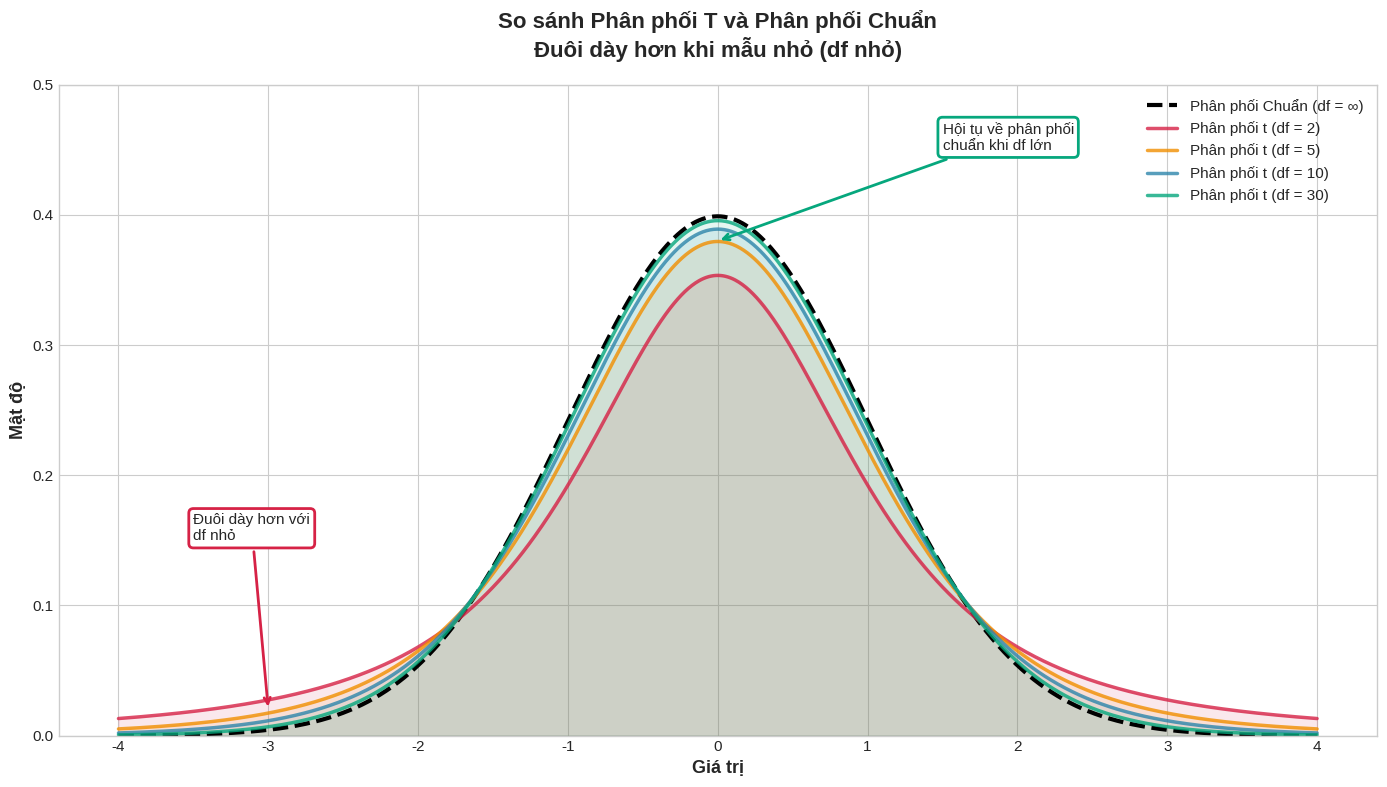

Generate this figure with matplotlib: (Note: this script raises an exception after producing the figure.)
#!/usr/bin/env python3
"""
Script tạo hình ảnh minh họa cho Bài 0.9: T-test và Phân phối T

Tác giả: Nguyen Le Linh
Ngày: 24/01/2026
"""

import numpy as np
import matplotlib.pyplot as plt
from scipy import stats
import seaborn as sns

# Modern professional color scheme
COLORS = {
    'primary': '#2E86AB',
    'secondary': '#A23B72',
    'accent': '#F18F01',
    'success': '#06A77D',
    'warning': '#D62246',
    'neutral': '#2B2D42',
    'light': '#EDF2F4'
}

plt.style.use('seaborn-v0_8-whitegrid')
plt.rcParams.update({
    'font.size': 11,
    'axes.labelsize': 12,
    'axes.titlesize': 14,
    'axes.titleweight': 'bold',
    'figure.titlesize': 16,
    'figure.titleweight': 'bold'
})

import os
OUTPUT_DIR = '/Users/nguyenlelinh/teaching/bayesian-statistics-self-learning/img/chapter_img/chapter00'

def save_figure(filename, dpi=300):
    """Lưu figure chất lượng cao"""
    filepath = os.path.join(OUTPUT_DIR, filename)
    plt.savefig(filepath, dpi=dpi, bbox_inches='tight', facecolor='white')
    print(f'✓ Đã tạo: {filename}')
    plt.close()

# ============ HÌNH 1: T vs NORMAL DISTRIBUTION ============

def generate_t_vs_normal():
    """So sánh phân phối T với Normal"""
    fig, ax = plt.subplots(figsize=(14, 8))
    
    x = np.linspace(-4, 4, 1000)
    
    # Normal distribution
    normal = stats.norm.pdf(x)
    ax.plot(x, normal, color='black', linewidth=3, label='Phân phối Chuẩn (df = ∞)', linestyle='--')
    
    # T-distributions với df khác nhau
    dfs = [2, 5, 10, 30]
    colors = [COLORS['warning'], COLORS['accent'], COLORS['primary'], COLORS['success']]
    
    for df, color in zip(dfs, colors):
        t_dist = stats.t.pdf(x, df)
        ax.plot(x, t_dist, color=color, linewidth=2.5, label=f'Phân phối t (df = {df})', alpha=0.8)
        ax.fill_between(x, t_dist, alpha=0.1, color=color)
    
    # Annotations
    ax.annotate('Đuôi dày hơn với\ndf nhỏ', xy=(-3, 0.02), xytext=(-3.5, 0.15),
                arrowprops=dict(arrowstyle='->', lw=2, color=COLORS['warning']),
                fontsize=11, bbox=dict(boxstyle='round', facecolor='white', edgecolor=COLORS['warning'], linewidth=2))
    
    ax.annotate('Hội tụ về phân phối\nchuẩn khi df lớn', xy=(0, 0.38), xytext=(1.5, 0.45),
                arrowprops=dict(arrowstyle='->', lw=2, color=COLORS['success']),
                fontsize=11, bbox=dict(boxstyle='round', facecolor='white', edgecolor=COLORS['success'], linewidth=2))
    
    ax.set_xlabel('Giá trị', fontsize=13, fontweight='bold')
    ax.set_ylabel('Mật độ', fontsize=13, fontweight='bold')
    ax.set_title('So sánh Phân phối T và Phân phối Chuẩn\nĐuôi dày hơn khi mẫu nhỏ (df nhỏ)', 
                 fontsize=16, fontweight='bold', pad=20)
    ax.legend(loc='upper right', fontsize=11, framealpha=0.95)
    ax.set_ylim(0, 0.5)
    
    plt.tight_layout()
    save_figure('t_vs_normal_distribution.png')

# ============ HÌNH 2: T-VALUE INTERPRETATION ============

def generate_t_value_interpretation():
    """Minh họa cách diễn giải t-value"""
    fig, axes = plt.subplots(2, 2, figsize=(16, 12))
    
    df = 15
    x = np.linspace(-4, 4, 1000)
    t_pdf = stats.t.pdf(x, df)
    
    scenarios = [
        {'t': 0.5, 'color': COLORS['success'], 'title': 'T-value nhỏ (t = 0.5)'},
        {'t': 2.0, 'color': COLORS['accent'], 'title': 'T-value trung bình (t = 2.0)'},
        {'t': 3.0, 'color': COLORS['warning'], 'title': 'T-value lớn (t = 3.0)'},
        {'t': 0.7, 'color': COLORS['primary'], 'title': 'Ví dụ Chocolate (t = -0.70)'}
    ]
    
    for idx, (ax, scenario) in enumerate(zip(axes.flat, scenarios)):
        # Plot distribution
        ax.plot(x, t_pdf, color=COLORS['neutral'], linewidth=2, alpha=0.3)
        ax.fill_between(x, t_pdf, alpha=0.1, color=COLORS['neutral'])
        
        # Mark observed t-value
        t_val = scenario['t'] if idx < 3 else -scenario['t']
        ax.axvline(t_val, color=scenario['color'], linewidth=3, linestyle='--', 
                   label=f't = {t_val:.2f}')
        
        # Shade p-value region (two-tailed)
        if idx < 3:
            x_right = x[x >= abs(t_val)]
            y_right = stats.t.pdf(x_right, df)
            ax.fill_between(x_right, y_right, alpha=0.5, color=scenario['color'])
            
            x_left = x[x <= -abs(t_val)]
            y_left = stats.t.pdf(x_left, df)
            ax.fill_between(x_left, y_left, alpha=0.5, color=scenario['color'])
            
            p_val = 2 * (1 - stats.t.cdf(abs(t_val), df))
            ax.text(0, 0.35, f'p-value = {p_val:.4f}', ha='center', fontsize=12,
                    fontweight='bold', bbox=dict(boxstyle='round', facecolor='white', 
                    edgecolor=scenario['color'], linewidth=2))
        else:
            # Chocolate example
            x_right = x[x >= abs(t_val)]
            y_right = stats.t.pdf(x_right, df)
            ax.fill_between(x_right, y_right, alpha=0.5, color=scenario['color'])
            
            x_left = x[x <= -abs(t_val)]
            y_left = stats.t.pdf(x_left, df)
            ax.fill_between(x_left, y_left, alpha=0.5, color=scenario['color'])
            
            p_val = 2 * (1 - stats.t.cdf(abs(t_val), df))
            ax.text(0, 0.35, f'p = {p_val:.3f} > 0.05\nKhông bác bỏ H₀', ha='center', fontsize=11,
                    bbox=dict(boxstyle='round', facecolor='white', edgecolor=scenario['color'], linewidth=2))
        
        ax.set_title(scenario['title'], fontsize=13, fontweight='bold', color=scenario['color'])
        ax.set_xlabel('T-value', fontsize=11)
        ax.set_ylabel('Mật độ', fontsize=11)
        ax.legend(fontsize=10)
        ax.set_xlim(-4, 4)
    
    fig.suptitle('Diễn giải T-value: Từ nhỏ đến lớn\n(df = 15, α = 0.05, two-tailed)', 
                 fontsize=16, fontweight='bold', y=0.995)
    plt.tight_layout()
    save_figure('t_value_interpretation.png')

# ============ HÌNH 3: TYPES OF T-TESTS ============

def generate_t_test_types():
    """Minh họa 3 loại t-test"""
    fig = plt.figure(figsize=(16, 12))
    gs = fig.add_gridspec(3, 2, hspace=0.3, wspace=0.3)
    
    np.random.seed(42)
    
    # === ONE-SAMPLE T-TEST ===
    ax1 = fig.add_subplot(gs[0, :])
    
    # Data
    chocolate_data = np.array([98, 102, 97, 99, 101, 103, 98, 100, 99, 101, 97, 102, 100, 98, 101, 99])
    mu0 = 100
    
    ax1.scatter(range(len(chocolate_data)), chocolate_data, s=100, color=COLORS['primary'], 
                alpha=0.7, edgecolor='white', linewidth=2, label='Dữ liệu mẫu')
    ax1.axhline(mu0, color=COLORS['warning'], linewidth=3, linestyle='--', label=f'H₀: μ = {mu0}g')
    ax1.axhline(chocolate_data.mean(), color=COLORS['accent'], linewidth=3, label=f'x̄ = {chocolate_data.mean():.2f}g')
    
    # Statistics
    t_stat = (chocolate_data.mean() - mu0) / (chocolate_data.std(ddof=1) / np.sqrt(len(chocolate_data)))
    p_val = 2 * (1 - stats.t.cdf(abs(t_stat), len(chocolate_data)-1))
    
    info_text = f'ONE-SAMPLE T-TEST\nn = {len(chocolate_data)}, t = {t_stat:.2f}, p = {p_val:.3f}\nKết luận: Không đủ bằng chứng bác bỏ H₀'
    ax1.text(8, 104, info_text, ha='center', fontsize=11, fontweight='bold',
             bbox=dict(boxstyle='round,pad=1', facecolor='white', edgecolor=COLORS['primary'], linewidth=2))
    
    ax1.set_xlabel('Số mẫu', fontsize=12)
    ax1.set_ylabel('Trọng lượng (g)', fontsize=12)
    ax1.set_title('1. One-sample T-test: So sánh trung bình mẫu với giá trị đã biết\nVí dụ: Kiểm tra trọng lượng chocolate', 
                  fontsize=13, fontweight='bold')
    ax1.legend(fontsize=10)
    ax1.set_ylim(95, 105)
    
    # === INDEPENDENT TWO-SAMPLE T-TEST ===
    ax2 = fig.add_subplot(gs[1, 0])
    
    group1 = np.random.normal(175, 7, 30)
    group2 = np.random.normal(178, 7, 30)
    
    bp = ax2.boxplot([group1, group2], labels=['Khoa A', 'Khoa B'], patch_artist=True,
                      boxprops=dict(facecolor=COLORS['primary'], alpha=0.6),
                      medianprops=dict(color=COLORS['warning'], linewidth=2))
    bp['boxes'][1].set_facecolor(COLORS['secondary'])
    
    # Statistics
    t_stat2, p_val2 = stats.ttest_ind(group1, group2)
    
    info_text2 = f'INDEPENDENT T-TEST\nt = {t_stat2:.2f}, p = {p_val2:.3f}'
    ax2.text(1.5, 195, info_text2, ha='center', fontsize=10,
             bbox=dict(boxstyle='round', facecolor='white', edgecolor=COLORS['primary'], linewidth=2))
    
    ax2.set_ylabel('Chiều cao (cm)', fontsize=11)
    ax2.set_title('2. Independent Two-sample T-test\nSo sánh hai nhóm độc lập', fontsize=12, fontweight='bold')
    
    # === PAIRED T-TEST ===
    ax3 = fig.add_subplot(gs[1, 1])
    
    before = np.random.normal(85, 10, 20)
    after = before - np.random.normal(3, 2, 20)
    
    for i in range(len(before)):
        ax3.plot([0, 1], [before[i], after[i]], color=COLORS['neutral'], alpha=0.3, linewidth=1)
    
    ax3.scatter([0]*len(before), before, s=80, color=COLORS['warning'], alpha=0.7, label='Trước')
    ax3.scatter([1]*len(after), after, s=80, color=COLORS['success'], alpha=0.7, label='Sau')
    
    # Statistics
    t_stat3, p_val3 = stats.ttest_rel(before, after)
    
    info_text3 = f'PAIRED T-TEST\nt = {t_stat3:.2f}, p = {p_val3:.4f}'
    ax3.text(0.5, 105, info_text3, ha='center', fontsize=10,
             bbox=dict(boxstyle='round', facecolor='white', edgecolor=COLORS['success'], linewidth=2))
    
    ax3.set_xticks([0, 1])
    ax3.set_xticklabels(['Trước dùng thuốc', 'Sau dùng thuốc'])
    ax3.set_ylabel('Cân nặng (kg)', fontsize=11)
    ax3.set_title('3. Paired T-test\nSo sánh cùng nhóm, hai thời điểm', fontsize=12, fontweight='bold')
    ax3.legend(fontsize=10)
    
    # === SUMMARY TABLE ===
    ax4 = fig.add_subplot(gs[2, :])
    ax4.axis('off')
    
    table_text = """
    ╔═══════════════════════════════════════════════════════════════════════════════════════════╗
    ║                        SO SÁNH 3 LOẠI T-TEST                                              ║
    ╠═══════════════════════════════════════════════════════════════════════════════════════════╣
    ║                                                                                           ║
    ║  Loại           │  Mục đích                │  Công thức                │  df            ║
    ║ ────────────────┼──────────────────────────┼───────────────────────────┼─────────────── ║
    ║  One-sample     │  So sánh với giá trị     │  t = (x̄ - μ₀)/(s/√n)     │  n - 1         ║
    ║                 │  đã biết                 │                           │                ║
    ║                                                                                           ║
    ║  Two-sample     │  So sánh 2 nhóm          │  t = (x̄₁ - x̄₂)/SE        │  n₁ + n₂ - 2   ║
    ║  (Independent)  │  độc lập                 │                           │                ║
    ║                                                                                           ║
    ║  Paired         │  So sánh cùng nhóm,      │  t = d̄/(sₐ/√n)           │  n - 1         ║
    ║  (Dependent)    │  2 thời điểm             │                           │                ║
    ║                                                                                           ║
    ╚═══════════════════════════════════════════════════════════════════════════════════════════╝
    """
    
    ax4.text(0.5, 0.5, table_text, ha='center', va='center', fontsize=10, family='monospace',
             bbox=dict(boxstyle='round', facecolor=COLORS['light'], edgecolor=COLORS['primary'], linewidth=2))
    
    fig.suptitle('Ba Loại T-test Phổ biến', fontsize=16, fontweight='bold', y=0.995)
    plt.tight_layout()
    save_figure('t_test_types.png')

# ============ MAIN ============

def main():
    print('='*70)
    print(' TẠO HÌNH ẢNH MINH HỌA CHO BÀI 0.9: T-TEST')
    print('='*70)
    print()
    
    print('[1/3] So sánh T vs Normal distribution...')
    generate_t_vs_normal()
    
    print('[2/3] Diễn giải T-value...')
    generate_t_value_interpretation()
    
    print('[3/3] Ba loại T-test...')
    generate_t_test_types()
    
    print()
    print('='*70)
    print(' ✓ HOÀN THÀNH!')
    print('='*70)

if __name__ == '__main__':
    main()
